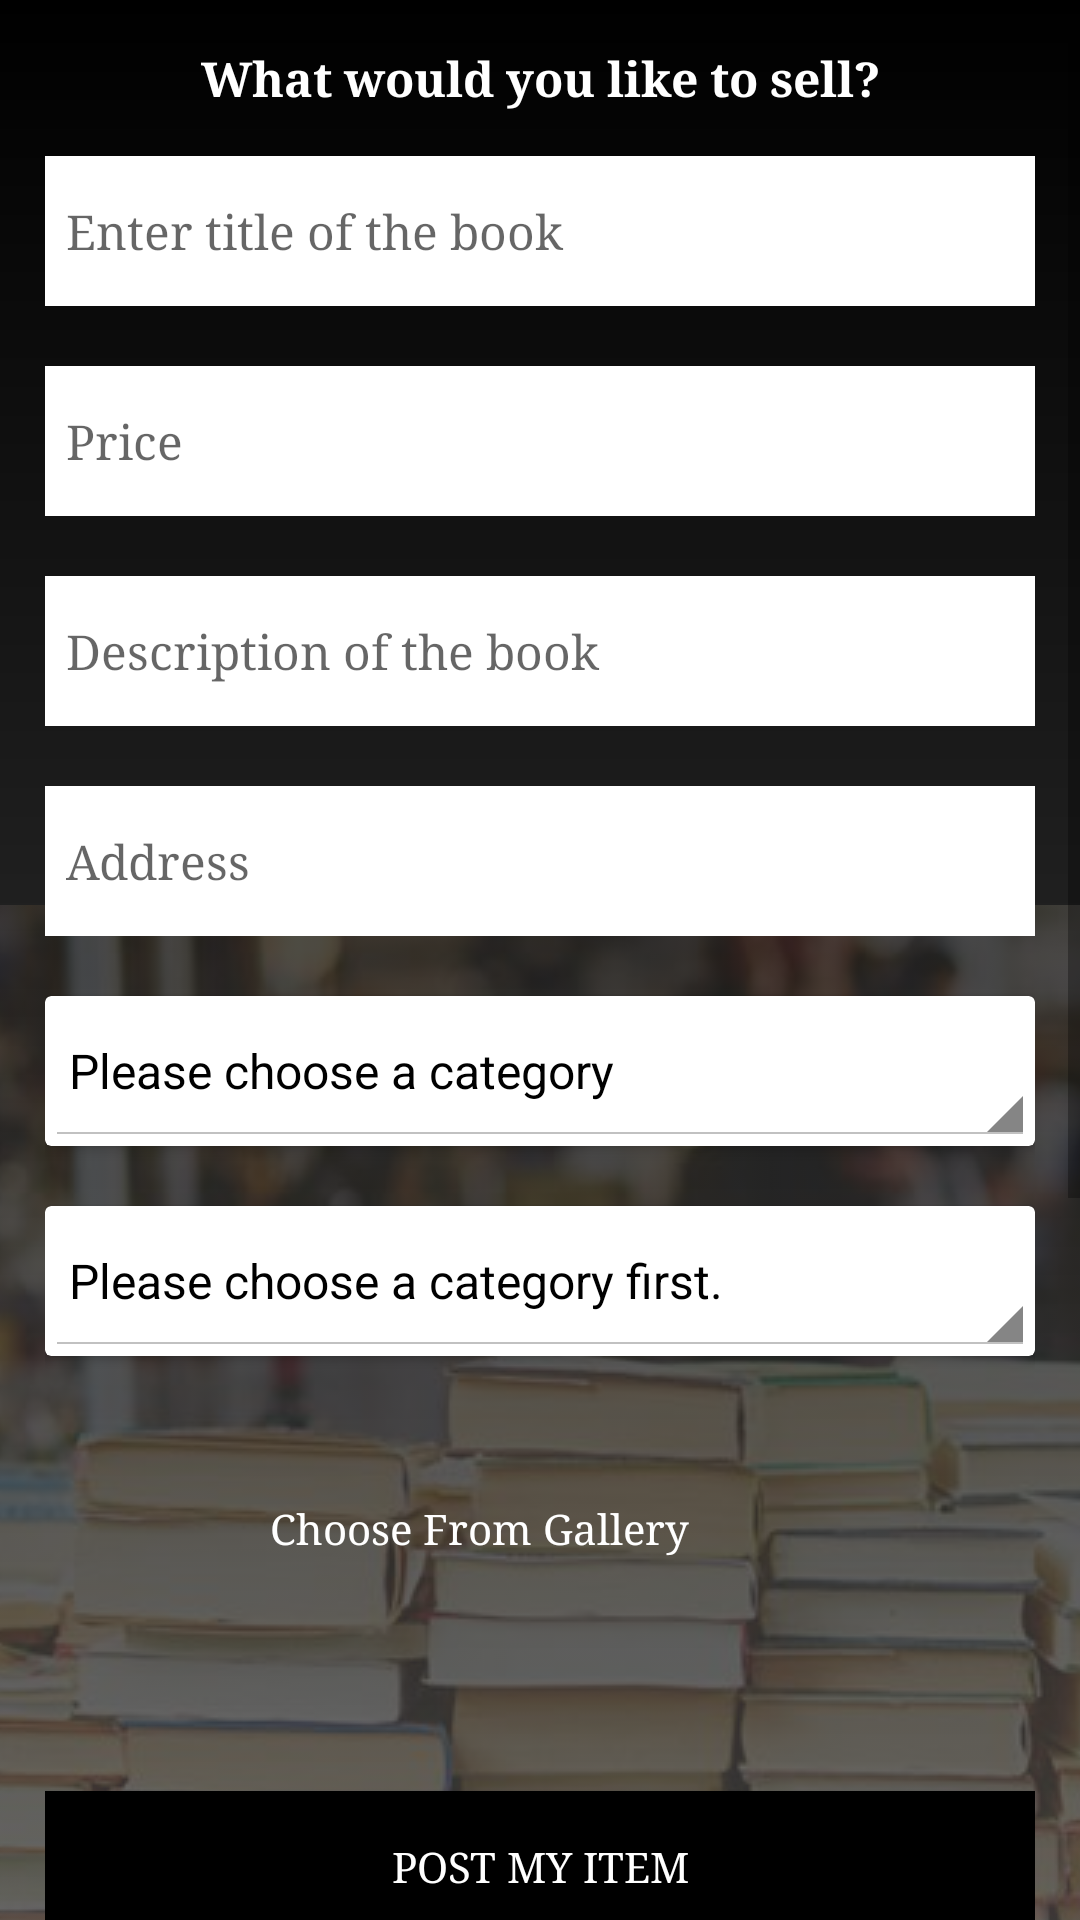

Reconstruct the res/layout file that produces this screen, plus the resources it refers to.
<!-- AndroidManifest.xml: application theme AppTheme -->
<!-- res/layout/fragment_add_listing_item.xml -->
<ScrollView xmlns:android="http://schemas.android.com/apk/res/android"
    xmlns:tools="http://schemas.android.com/tools"
    android:layout_width="match_parent"
    android:layout_height="match_parent"
    xmlns:app="http://schemas.android.com/apk/res-auto"
    android:background="@drawable/background_button">

    <LinearLayout
        android:layout_width="match_parent"
        android:layout_height="match_parent">
        <RelativeLayout
            android:layout_width="match_parent"
            android:layout_height="match_parent">

            <ImageView
                android:layout_width="match_parent"
                android:layout_height="match_parent"

                android:layout_alignParentBottom="false"
                android:layout_marginBottom="0dp"
                android:alpha="0.2"
                android:scaleType="center"
                android:src="@drawable/tb" />

            <LinearLayout
                android:id="@+id/info_selling"
                android:layout_width="match_parent"
                android:layout_height="match_parent"
                android:orientation="vertical"
                tools:context="Fragments.SearchFragment"
                android:padding="15dp">

                <TextView
                    android:layout_width="match_parent"
                    android:layout_height="wrap_content"
                    android:gravity="center_horizontal"
                    android:textSize="16sp"
                    android:fontFamily="serif"
                    android:textColor="@android:color/primary_text_dark_nodisable"
                    android:textStyle="bold"
                    android:text="@string/what_would_you_like_to_sell" />

                <LinearLayout
                    android:layout_width="match_parent"
                    android:layout_height="wrap_content"
                    android:layout_marginTop="15dp"
                    android:orientation="vertical"
                    android:id="@+id/selling_details">

                    <EditText
                        android:id="@+id/item_name"
                        android:layout_width="match_parent"
                        android:layout_height="50dp"
                        android:textSize="16sp"
                        android:layout_marginBottom="20dp"
                        android:fontFamily="serif"
                        android:background="@drawable/style_2"
                        android:hint="@string/name_of_item"/>


                    <EditText
                        android:id="@+id/item_price"
                        android:layout_width="match_parent"
                        android:layout_height="50dp"
                        android:textSize="16sp"
                        android:layout_marginBottom="20dp"
                        android:fontFamily="serif"
                        android:background="@drawable/style_2"
                        android:inputType="numberDecimal|numberSigned"
                        android:hint="@string/price"/>


                    <EditText
                        android:id="@+id/item_description"
                        android:layout_width="match_parent"
                        android:layout_height="50dp"
                        android:textSize="16sp"
                        android:layout_marginBottom="20dp"
                        android:fontFamily="serif"
                        android:background="@drawable/style_2"
                        android:hint="@string/description_of_the_object" />
                    <EditText
                        android:id="@+id/addressET"
                        android:layout_width="match_parent"
                        android:layout_height="50dp"
                        android:textSize="16sp"
                        android:layout_marginBottom="20dp"
                        android:fontFamily="serif"
                        android:background="@drawable/style_2"
                        android:hint="Address" />


                </LinearLayout>

                
                
                
                
                
                
                
                
                
                
                
                
                
                
                

                <android.support.v7.widget.CardView
                    android:layout_width="match_parent"
                    android:layout_height="wrap_content"
                    app:cardMaxElevation="5dp"
                    android:layout_marginBottom="20dp"
                    >

                    <Spinner
                        android:id="@+id/add_category"
                        android:layout_width="match_parent"
                        android:layout_height="50dp"
                        android:gravity="center_horizontal"
                        android:paddingBottom="5dp"
                        android:textSize="16sp"
                        android:paddingTop="5dp"
                        android:fontFamily="serif"
                        android:textColor="@color/black"
                        android:theme="@android:style/Theme.Holo.Light.DarkActionBar"
                        android:text="@string/search_choose_categories"
                        android:entries="@array/search_loading"/>
                </android.support.v7.widget.CardView>

                <android.support.v7.widget.CardView
                    android:layout_width="match_parent"
                    android:layout_height="wrap_content"
                    app:cardMaxElevation="5dp">


                    <Spinner
                        android:id="@+id/add_subCategory"
                        android:layout_width="match_parent"
                        android:layout_height="50dp"
                        android:fontFamily="serif"
                        android:gravity="center_horizontal"

                        android:paddingBottom="5dp"
                        android:paddingTop="5dp"
                        android:textColor="@color/black"
                        android:theme="@android:style/Theme.Holo.Light.DarkActionBar"
                        android:text="@string/search_choose_subCategories"
                        android:entries="@array/search_chooseCategory"/>

                </android.support.v7.widget.CardView>


                <LinearLayout
                    android:visibility="gone"
                    android:id="@+id/select_image_photo"
                    android:layout_below="@+id/info_selling"
                    android:layout_width="match_parent"
                    android:layout_height="wrap_content"
                    android:layout_marginTop="20dp">

                    <ImageView
                        android:layout_width="75dp"
                        android:layout_height="75dp"
                        android:src="@drawable/camera_icon" />

                    <TextView
                        android:layout_width="match_parent"
                        android:layout_height="wrap_content"
                        android:textColor="@color/white"
                        android:fontFamily="serif"
                        android:layout_gravity="center_vertical"
                        android:text="@string/take_a_photo"/>

                </LinearLayout>

                <LinearLayout
                    android:id="@+id/select_image_gallery"
                    android:layout_width="match_parent"
                    android:layout_height="wrap_content"
                    android:layout_marginTop="20dp">

                    <ImageView
                        android:layout_width="75dp"
                        android:layout_height="75dp"
                        android:src="@drawable/gallery_icon"/>

                    <TextView
                        android:layout_width="match_parent"
                        android:layout_height="wrap_content"
                        android:layout_gravity="center_vertical"
                        android:textColor="@color/white"
                        android:fontFamily="serif"
                        android:text="@string/choose_from_gallery" />

                </LinearLayout>

                <Button
                    android:id="@+id/post_item_button"
                    android:layout_width="match_parent"
                    android:layout_height="50dp"
                    android:layout_alignParentStart="true"
                    android:layout_alignParentEnd="true"
                    android:layout_marginStart="0dp"
                    android:layout_marginTop="50dp"
                    android:layout_marginEnd="0dp"
                    android:layout_marginBottom="322dp"
                    android:background="@color/black"
                    android:fontFamily="serif"
                    android:text="@string/post_my_item"
                    android:textColor="@color/white" />

                <EditText
                    android:id="@+id/editText2"
                    android:layout_width="match_parent"
                    android:layout_height="wrap_content"
                    android:ems="10"
                    android:inputType="textPersonName"
                    android:text="Name" />

            </LinearLayout>





        </RelativeLayout>
    </LinearLayout>
</ScrollView>
<!-- resources referenced by this layout -->
<resources>
  <string-array name="search_chooseCategory">
          <item>Please choose a category first.</item>
      </string-array>
  <string-array name="search_loading">
          <item>Please choose a category</item>
      </string-array>
  <color name="black">#000000</color>
  <color name="white">#FFFFFF</color>
  <!-- drawable background_button (drawable) -->
  <?xml version="1.0" encoding="utf-8"?>
  <ripple xmlns:android="http://schemas.android.com/apk/res/android"
      android:color="@color/colorPrimaryDark">
      <item android:id="@android:id/mask">
          <shape android:shape="rectangle">
              <solid android:color="@color/colorPrimaryDark" />
  
          </shape>
      </item>
  
      <item android:id="@android:id/background">
          <shape android:shape="rectangle">
              <gradient
                  android:angle="90"
                  android:endColor="#000000"
                  android:startColor="#434343"
                  android:type="linear" />
          </shape>
      </item>
  </ripple>
  <!-- drawable style_2 (drawable) -->
  <?xml version="1.0" encoding="utf-8"?>
  <shape xmlns:android="http://schemas.android.com/apk/res/android">
      <solid android:color="#FFFFFF"></solid>
  
      <stroke>
          android:width = "2dp"
          android:color = "#FFFFFF"
      </stroke>
  
      <corners>
          android:radius = "2dp"
      </corners>
  
      <padding
          android:bottom="7dp"
          android:left="7dp"
          android:right="7dp"
          android:top="7dp" ></padding>
  </shape>
  <!-- drawable tb: jpg bitmap (drawable, 51625 bytes) -->
  <string name="choose_from_gallery">Choose From Gallery</string>
  <string name="description_of_the_object">Description of the book</string>
  <string name="name_of_item">Enter title of the book</string>
  <string name="post_my_item">Post my item</string>
  <string name="price">Price</string>
  <string name="search_choose_categories">Choose a category to search for</string>
  <string name="search_choose_subCategories">Choose a sub-category to search for</string>
  <string name="take_a_photo">Take A photo</string>
  <string name="what_would_you_like_to_sell">What would you like to sell?</string>
  <style name="AppTheme" parent="Theme.AppCompat.Light.DarkActionBar">
          
          <item name="colorPrimary">@color/indigo_500</item>
          <item name="colorPrimaryDark">@color/colorPrimaryDark</item>
          <item name="colorAccent">@color/colorAccent</item>
  
  
  
  
      </style>
  <color name="colorPrimaryDark">#DADADA</color>
  <color name="indigo_500">#3F51B5</color>
  <color name="colorAccent">#FF6E40</color>
</resources>
